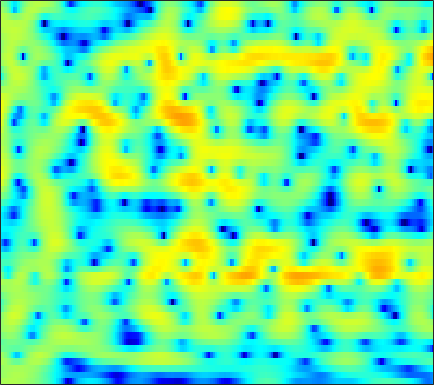

Source data for this figure (header and first rows):
1.8407, 2.0029, 2.1806, 2.3089, 2.3677, 2.4043, 2.3963, 2.3594, 2.2537, 2.1011, 1.902, 1.7154, 1.435, 1.1119, 0.84056, 0.43525, -0.0064613, -0.36634, -0.88763, -1.4692, -2.124, -2.6643, -3.4953, -4.4568
0.9717, 1.287, 1.638, 1.922, 2.087, 2.247, 2.343, 2.371, 2.352, 2.272, 2.13, 1.983, 1.734, 1.426, 1.154, 0.7357, 0.2526, -0.1512, -0.75, -1.416, -2.159, -2.764, -3.635, -4.578
0.9461, 1.208, 1.478, 1.674, 1.779, 1.879, 1.937, 1.962, 1.975, 1.96, 1.919, 1.863, 1.752, 1.589, 1.422, 1.134, 0.7576, 0.4222, -0.1092, -0.7387, -1.471, -2.085, -2.996, -3.996
2.271, 1.995, 1.482, 0.8177, 0.2552, -0.5069, -1.131, -1.385, -1.324, -0.8415, -0.1144, 0.4758, 1.204, 1.799, 2.134, 2.413, 2.499, 2.439, 2.19, 1.738, 1.079, 0.4417, -0.6102, -1.923
1.707, 1.154, 0.1586, -1.203, -2.55, -4.874, -7.818, -9.795, -9.413, -6.409, -3.607, -1.96, -0.2497, 1.021, 1.745, 2.45, 2.904, 3.096, 3.174, 3.052, 2.739, 2.38, 1.746, 0.9325
-0.9965, -1, -1.117, -1.325, -1.522, -1.789, -1.995, -2.074, -2.04, -1.844, -1.511, -1.208, -0.7702, -0.3292, -0.01105, 0.3781, 0.7167, 0.9329, 1.163, 1.321, 1.406, 1.422, 1.389, 1.284
-2.053, -1.54, -1.068, -0.7917, -0.6898, -0.6829, -0.7945, -0.9404, -1.193, -1.512, -1.855, -2.104, -2.381, -2.54, -2.542, -2.36, -1.976, -1.582, -0.9803, -0.3512, 0.2552, 0.6706, 1.154, 1.549
-0.4047, 0.1123, 0.6007, 0.8662, 0.9246, 0.8079, 0.4591, 0.0389, -0.7554, -1.862, -3.36, -4.798, -7.278, -10.51, -12.87, -12.67, -9.353, -6.992, -4.489, -2.564, -1.06, -0.143, 0.8445, 1.621
0.9309, 1.375, 1.824, 2.093, 2.158, 2.045, 1.694, 1.261, 0.4593, -0.6353, -2.023, -3.246, -5.043, -6.753, -7.662, -7.9, -7.05, -6.048, -4.59, -3.2, -1.956, -1.138, -0.1878, 0.5903
0.8984, 1.621, 2.389, 2.924, 3.168, 3.295, 3.182, 2.931, 2.376, 1.598, 0.5877, -0.3004, -1.623, -3.061, -4.17, -5.556, -6.59, -6.892, -6.493, -5.396, -4.046, -3.081, -2.004, -1.165
0.02122, 1.077, 2.254, 3.163, 3.656, 4.086, 4.252, 4.198, 3.9, 3.332, 2.474, 1.619, 0.1612, -1.758, -3.597, -6.889, -11.74, -15.7, -12.88, -8.361, -5.523, -4.095, -2.876, -2.284
-2.7, -1.274, 0.2918, 1.516, 2.229, 2.923, 3.347, 3.506, 3.506, 3.289, 2.863, 2.415, 1.666, 0.7851, 0.07101, -0.8728, -1.662, -2.076, -2.326, -2.318, -2.168, -2.079, -2.093, -2.381
-3.531, -2.237, -0.8096, 0.3173, 0.9916, 1.692, 2.168, 2.395, 2.547, 2.53, 2.381, 2.193, 1.864, 1.469, 1.149, 0.7207, 0.3182, 0.03506, -0.3184, -0.6385, -0.9531, -1.208, -1.601, -2.067
-1.292, -0.6682, 0.08706, 0.7295, 1.131, 1.553, 1.853, 1.997, 2.082, 2.055, 1.925, 1.77, 1.508, 1.207, 0.97, 0.6544, 0.3419, 0.1182, -0.1647, -0.4585, -0.7717, -1.041, -1.46, -1.924
1.033, 1.228, 1.463, 1.703, 1.87, 2.043, 2.17, 2.199, 2.149, 1.986, 1.679, 1.367, 0.875, 0.3346, -0.04663, -0.4578, -0.7058, -0.7664, -0.7535, -0.7021, -0.7226, -0.8243, -1.111, -1.604
2.326, 2.053, 1.786, 1.699, 1.783, 2.064, 2.381, 2.58, 2.683, 2.504, 1.987, 1.332, 0.03576, -1.774, -3.411, -5.347, -5.513, -4.371, -2.464, -0.9472, 0.0284, 0.4354, 0.5636, 0.2082
0.06118, -1.666, -4.33, -5.935, -4.96, -2.311, -0.01377, 1.245, 2.319, 2.789, 2.696, 2.241, 1.072, -0.8281, -2.758, -5.417, -5.521, -3.612, -1, 0.8709, 2.066, 2.542, 2.72, 2.452
-2.566, -4.093, -6.356, -7.553, -6.687, -4.394, -2.215, -0.9121, 0.3822, 1.226, 1.69, 1.821, 1.784, 1.596, 1.431, 1.3, 1.388, 1.58, 1.941, 2.305, 2.517, 2.524, 2.276, 1.735
-2.774, -3.039, -3.255, -3.206, -2.977, -2.437, -1.732, -1.166, -0.4688, 0.1339, 0.6052, 0.879, 1.151, 1.352, 1.486, 1.657, 1.847, 1.988, 2.165, 2.294, 2.31, 2.229, 1.945, 1.392
-4.552, -4.67, -4.616, -4.345, -3.997, -3.349, -2.633, -2.106, -1.462, -0.9414, -0.5711, -0.3732, -0.192, -0.05142, 0.06258, 0.2845, 0.6086, 0.92, 1.392, 1.853, 2.229, 2.428, 2.537, 2.431
-8.949, -10.02, -10.78, -9.932, -8.515, -6.525, -4.813, -3.804, -2.816, -2.248, -2.066, -2.187, -2.663, -3.413, -4.003, -4.362, -3.762, -2.702, -1.011, 0.5689, 1.866, 2.619, 3.35, 3.796
-11.82, -14.54, -18.18, -15.36, -11.91, -8.448, -6.065, -4.824, -3.719, -3.158, -3.133, -3.517, -4.695, -6.991, -9.969, -17.61, -14.06, -8.209, -3.584, -0.5984, 1.478, 2.609, 3.686, 4.38
-7.981, -8.215, -8.267, -7.87, -7.327, -6.418, -5.485, -4.826, -4.096, -3.569, -3.282, -3.22, -3.316, -3.529, -3.654, -3.524, -2.85, -1.992, -0.6233, 0.7521, 1.95, 2.691, 3.447, 3.92
-7.018, -7.059, -7.069, -6.969, -6.805, -6.465, -5.994, -5.568, -4.931, -4.264, -3.605, -3.125, -2.51, -1.907, -1.452, -0.8124, -0.1096, 0.44, 1.183, 1.894, 2.519, 2.905, 3.285, 3.483
-7.346, -7.623, -8.083, -8.592, -8.896, -9.069, -8.808, -8.307, -7.31, -6.104, -4.841, -3.917, -2.76, -1.696, -0.9534, -0.04033, 0.7829, 1.342, 2.009, 2.571, 3.009, 3.251, 3.435, 3.467
-7.443, -8.17, -9.606, -11.69, -13.82, -17.36, -18.66, -16.07, -12.11, -9.018, -6.599, -5.098, -3.386, -1.922, -0.9584, 0.1779, 1.155, 1.786, 2.503, 3.058, 3.453, 3.639, 3.736, 3.659
-5.777, -6.561, -8, -9.884, -11.59, -13.82, -14.49, -13.41, -11.08, -8.773, -6.739, -5.376, -3.708, -2.195, -1.154, 0.1032, 1.209, 1.929, 2.723, 3.328, 3.738, 3.906, 3.959, 3.79
-2.644, -3.222, -4.158, -5.231, -6.044, -7.016, -7.725, -8.017, -8.07, -7.725, -6.995, -6.184, -4.813, -3.245, -2.041, -0.5073, 0.8549, 1.74, 2.704, 3.427, 3.89, 4.074, 4.093, 3.861
0.4707, -0.1513, -1.191, -2.451, -3.49, -4.986, -6.62, -7.93, -9.854, -11.92, -13.3, -12.59, -9.636, -6.315, -4.134, -1.695, 0.2442, 1.405, 2.603, 3.44, 3.942, 4.127, 4.108, 3.835
2.829, 1.999, 0.6068, -1.123, -2.634, -4.911, -7.39, -9.326, -11.89, -14.59, -16.82, -15.83, -11.27, -7.005, -4.439, -1.748, 0.2774, 1.417, 2.546, 3.252, 3.607, 3.662, 3.498, 3.094
4.889, 3.936, 2.302, 0.1759, -1.837, -5.278, -10.1, -15.35, -19.96, -14.06, -10.09, -7.846, -5.268, -2.977, -1.466, 0.2419, 1.552, 2.264, 2.863, 3.069, 2.912, 2.566, 1.889, 1.001
5.981, 5.153, 3.771, 2.072, 0.5782, -1.69, -4.07, -5.617, -6.505, -5.759, -4.213, -2.958, -1.408, -0.06392, 0.793, 1.693, 2.291, 2.528, 2.494, 2.047, 1.121, 0.0926, -1.804, -4.286
5.322, 4.719, 3.769, 2.699, 1.846, 0.7235, -0.2487, -0.8174, -1.24, -1.261, -0.948, -0.5513, 0.06208, 0.6899, 1.107, 1.515, 1.696, 1.646, 1.286, 0.5313, -0.6923, -1.995, -4.388, -7.749
4.536, 4.056, 3.262, 2.324, 1.571, 0.5639, -0.3348, -0.8562, -1.262, -1.295, -0.9894, -0.6093, 0.005446, 0.6182, 1.024, 1.425, 1.636, 1.619, 1.382, 0.8525, 0.01101, -0.8129, -2.157, -3.663
3.94, 3.467, 2.567, 1.343, 0.2242, -1.532, -3.529, -4.952, -6.096, -5.649, -4.099, -2.804, -1.226, 0.05846, 0.8179, 1.593, 2.092, 2.305, 2.361, 2.186, 1.786, 1.368, 0.6537, -0.1918
3.086, 2.619, 1.659, 0.2877, -1.089, -3.51, -7.013, -10.93, -18.24, -13.05, -7.577, -4.966, -2.509, -0.7644, 0.2248, 1.219, 1.905, 2.264, 2.538, 2.614, 2.522, 2.339, 1.977, 1.468
2.511, 2.04, 1.167, 0.06089, -0.8937, -2.277, -3.623, -4.451, -5.048, -4.862, -4.037, -3.204, -2.057, -1.011, -0.3217, 0.4295, 1.02, 1.344, 1.664, 1.852, 1.925, 1.9, 1.78, 1.55
2.888, 2.227, 1.206, 0.08636, -0.736, -1.744, -2.529, -2.936, -3.167, -3.06, -2.693, -2.301, -1.717, -1.123, -0.7209, -0.2535, 0.1152, 0.3265, 0.5528, 0.7363, 0.8892, 1.013, 1.145, 1.246
4.007, 2.912, 1.255, -0.5733, -1.971, -3.605, -4.652, -4.92, -4.674, -4.032, -3.243, -2.659, -1.945, -1.375, -1.075, -0.8423, -0.8246, -0.8862, -1.04, -1.103, -0.9162, -0.5794, 0.06734, 0.7872
5.288, 3.736, 1.14, -2.321, -5.702, -11.97, -17.89, -14.36, -10.03, -7.343, -5.349, -4.163, -2.852, -2.005, -1.647, -1.672, -2.27, -3.164, -4.997, -7.205, -7.759, -6.199, -3.244, -0.7685
5.858, 4.384, 1.929, -1.128, -3.841, -7.727, -10.91, -12.36, -13.24, -12.47, -9.7, -7.446, -5.009, -3.402, -2.728, -2.521, -3.082, -4.135, -6.337, -9.516, -10.75, -8.499, -4.962, -2.141
6.263, 5.246, 3.583, 1.599, -0.1103, -2.655, -5.64, -8.336, -12.75, -14.33, -10.15, -7.307, -4.644, -2.966, -2.227, -1.738, -1.8, -2.091, -2.712, -3.311, -3.671, -3.756, -3.505, -3.007
5.909, 5.329, 4.381, 3.267, 2.357, 1.064, -0.2589, -1.165, -2.067, -2.469, -2.312, -1.947, -1.396, -0.9467, -0.7346, -0.6802, -0.8843, -1.171, -1.794, -2.614, -3.709, -4.733, -6.465, -8.795
4.267, 4.032, 3.664, 3.234, 2.873, 2.361, 1.86, 1.519, 1.109, 0.7971, 0.5707, 0.4457, 0.2816, 0.08673, -0.1129, -0.5016, -1.004, -1.499, -2.281, -3.298, -4.582, -5.732, -7.751, -10.38
1.918, 2.06, 2.269, 2.437, 2.516, 2.555, 2.519, 2.438, 2.273, 2.053, 1.77, 1.506, 1.1, 0.607, 0.1677, -0.4903, -1.246, -1.87, -2.722, -3.585, -4.399, -4.978, -5.652, -6.07
-1.603, -0.6518, 0.5491, 1.543, 2.133, 2.703, 3.037, 3.153, 3.169, 3.022, 2.731, 2.418, 1.87, 1.161, 0.5186, -0.4641, -1.614, -2.518, -3.726, -4.713, -5.316, -5.514, -5.403, -5.041
-6.257, -3.227, -0.5113, 1.297, 2.264, 3.143, 3.654, 3.853, 3.905, 3.758, 3.442, 3.106, 2.493, 1.658, 0.8631, -0.5238, -2.344, -4.085, -7.023, -10.32, -11.63, -10.22, -7.738, -5.854
-2.222, -0.737, 0.9874, 2.293, 2.964, 3.505, 3.711, 3.677, 3.436, 3.09, 2.715, 2.434, 2.042, 1.529, 0.9828, -0.09372, -1.671, -3.28, -6.216, -9.739, -11.13, -9.46, -6.832, -5.002
1.071, 1.856, 2.728, 3.344, 3.523, 3.41, 2.82, 2.054, 0.7023, -0.7207, -1.536, -1.433, -0.6371, 0.2026, 0.5978, 0.7796, 0.5085, 0.1038, -0.5813, -1.271, -1.743, -1.905, -1.96, -2.019
1.468, 2.343, 3.152, 3.539, 3.522, 3.031, 1.853, 0.3922, -2.714, -8.524, -23.45, -11.01, -4.432, -1.311, 0.07926, 1.158, 1.644, 1.734, 1.616, 1.308, 0.8822, 0.5132, -0.05595, -0.7671
0.5523, 1.559, 2.495, 2.956, 3.054, 2.806, 2.172, 1.463, 0.2645, -0.8968, -1.517, -1.418, -0.7419, 0.1054, 0.6395, 1.104, 1.317, 1.296, 1.059, 0.6401, 0.05524, -0.4892, -1.349, -2.365
0.5738, 1.377, 2.184, 2.708, 2.916, 2.98, 2.843, 2.632, 2.279, 1.904, 1.592, 1.425, 1.256, 1.111, 0.9706, 0.7206, 0.3443, -0.01655, -0.6146, -1.344, -2.198, -2.928, -4.053, -5.357
1.365, 1.916, 2.497, 2.932, 3.138, 3.29, 3.295, 3.223, 3.052, 2.798, 2.473, 2.182, 1.729, 1.172, 0.6806, -0.08443, -1, -1.753, -2.808, -3.889, -4.945, -5.721, -6.79, -8.03
2.203, 2.581, 2.973, 3.23, 3.358, 3.442, 3.443, 3.398, 3.262, 3.047, 2.724, 2.392, 1.806, 1.017, 0.2685, -0.9939, -2.567, -3.963, -6.004, -7.943, -9.227, -9.579, -9.535, -9.509
2.829, 3.022, 3.153, 3.145, 3.097, 2.998, 2.926, 2.896, 2.874, 2.84, 2.728, 2.55, 2.115, 1.399, 0.6252, -0.8109, -2.832, -4.924, -8.952, -16.21, -30.87, -16.86, -11.47, -9.032
2.92, 2.819, 2.437, 1.848, 1.305, 0.6362, 0.2639, 0.3008, 0.7591, 1.42, 2.035, 2.363, 2.547, 2.393, 2.034, 1.225, 0.02461, -1.117, -2.898, -4.574, -5.5, -5.489, -4.868, -4.147
1.873, 1.447, 0.4007, -1.302, -3.173, -6.761, -10.78, -9.83, -5.481, -2.209, -0.02973, 1.097, 2.116, 2.683, 2.865, 2.837, 2.549, 2.224, 1.704, 1.175, 0.7302, 0.4754, 0.1975, -0.07896
0.2779, -0.1455, -1.105, -2.617, -4.098, -6.447, -8.196, -7.851, -5.602, -3.208, -1.275, -0.1421, 1.018, 1.849, 2.297, 2.687, 2.88, 2.916, 2.863, 2.693, 2.431, 2.177, 1.743, 1.172
